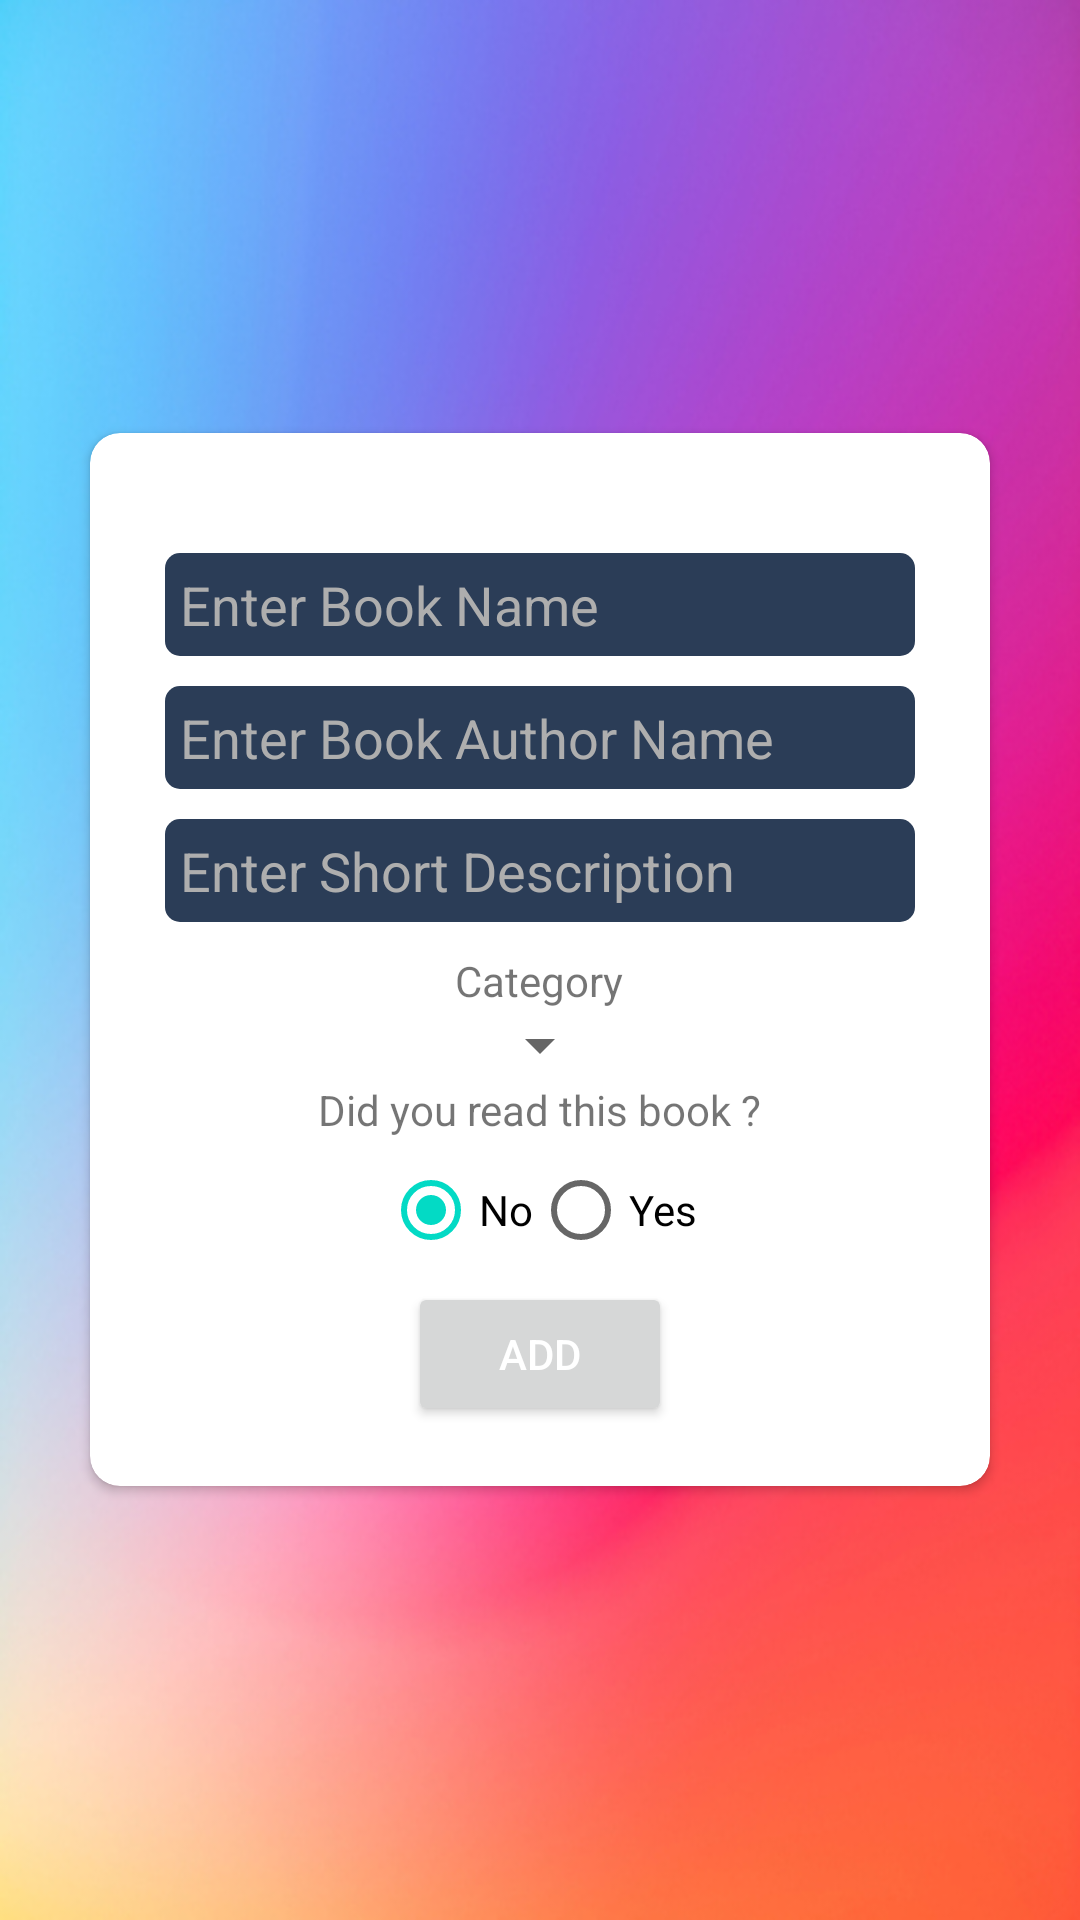

Here is an Android app screen rendered from its layout file. Give the layout XML and the strings, colors and styles it references.
<!-- AndroidManifest.xml: application theme Theme.PersonalLibrary -->
<!-- res/layout/activity_add_pdf.xml -->
<?xml version="1.0" encoding="utf-8"?>
<RelativeLayout xmlns:android="http://schemas.android.com/apk/res/android"
    xmlns:app="http://schemas.android.com/apk/res-auto"
    xmlns:tools="http://schemas.android.com/tools"
    android:layout_width="match_parent"
    android:layout_height="match_parent"
    android:gravity="center"
    android:background="@drawable/back"
    tools:context=".AddPdf">

    <androidx.cardview.widget.CardView
        android:layout_width="300dp"
        android:layout_height="wrap_content"
        app:cardCornerRadius="10dp"
        >
        <LinearLayout
            android:layout_width="match_parent"
            android:layout_height="wrap_content"
            android:orientation="vertical"
            android:padding="20dp"
            android:gravity="center"
            >

            <androidx.cardview.widget.CardView
                android:layout_width="wrap_content"
                android:layout_height="wrap_content"
                android:padding="10dp"
                app:cardCornerRadius="50dp"
                app:cardBackgroundColor="@color/blue"
                android:layout_marginBottom="20dp"
                />


            <EditText
                android:id="@+id/book_name"
                android:layout_width="250dp"
                android:layout_height="wrap_content"
                android:layout_marginBottom="10dp"
                android:background="@drawable/editbox"
                android:hint="Enter Book Name"
                android:padding="5dp"
                android:textColor="@color/white"
                android:textColorHint="#AEAEAE" />
            <EditText
                android:id="@+id/author_name"
                android:layout_width="250dp"
                android:layout_height="wrap_content"
                android:layout_marginBottom="10dp"
                android:background="@drawable/editbox"
                android:hint="Enter Book Author Name"
                android:padding="5dp"
                android:textColor="@color/white"
                android:textColorHint="#AEAEAE" />
            <EditText
                android:id="@+id/short_des"
                android:layout_width="250dp"
                android:layout_height="wrap_content"
                android:layout_marginBottom="10dp"
                android:background="@drawable/editbox"
                android:hint="Enter Short Description"
                android:padding="5dp"
                android:textColor="@color/white"
                android:textColorHint="#AEAEAE" />

            <TextView
                android:layout_width="wrap_content"
                android:layout_height="wrap_content"
                android:text="Category"

                />

            <Spinner
            android:id="@+id/spinner_languages"
            android:layout_width="wrap_content"
            android:layout_height="wrap_content"
            android:spinnerMode="dropdown"
                android:padding="10dp"
             />

            <TextView
                android:layout_width="wrap_content"
                android:layout_height="wrap_content"
                android:text="Did you read this book ?"
                />

            <RadioGroup
                android:id="@+id/radioGroup"
                android:layout_width="wrap_content"
                android:layout_height="wrap_content"
                android:orientation="horizontal"

                >

                <RadioButton
                    android:id="@+id/r1"
                    android:layout_width="wrap_content"
                    android:layout_height="wrap_content"
                    android:text="No"
                    android:checked="true" />

                <RadioButton
                    android:id="@+id/r2"
                    android:layout_width="wrap_content"
                    android:layout_height="wrap_content"
                    android:text="Yes" />

            </RadioGroup>

            <Button
                android:id="@+id/upload"
                android:layout_width="wrap_content"
                android:layout_height="wrap_content"
                android:text="Add"
                android:textColor="@color/white"
                />


        </LinearLayout>




    </androidx.cardview.widget.CardView>


</RelativeLayout>
<!-- resources referenced by this layout -->
<resources>
  <color name="blue">#2B3D57</color>
  <color name="white">#FFFFFFFF</color>
  <!-- drawable back: jpg bitmap (drawable, 112178 bytes) -->
  <!-- drawable editbox (drawable) -->
  <shape xmlns:android="http://schemas.android.com/apk/res/android"
      android:shape="rectangle">
  
      <solid android:color="#2B3D57" />
  
      <corners android:radius="5dp" />
  
  </shape>
  <style name="Theme.PersonalLibrary" parent="Theme.MaterialComponents.DayNight.NoActionBar">
          
          <item name="colorPrimary">@color/purple_500</item>
          <item name="colorPrimaryVariant">#FFFFFF</item>
          <item name="colorOnPrimary">#06194A</item>
          
          <item name="colorSecondary">@color/teal_200</item>
          <item name="colorSecondaryVariant">@color/teal_700</item>
          <item name="colorOnSecondary">@color/black</item>
          
          <item name="android:statusBarColor" tools:targetApi="l">?attr/colorPrimaryVariant</item>
          
      </style>
  <color name="purple_500">#FF6200EE</color>
  <color name="teal_200">#FF03DAC5</color>
  <color name="teal_700">#FF018786</color>
  <color name="black">#FF000000</color>
</resources>
